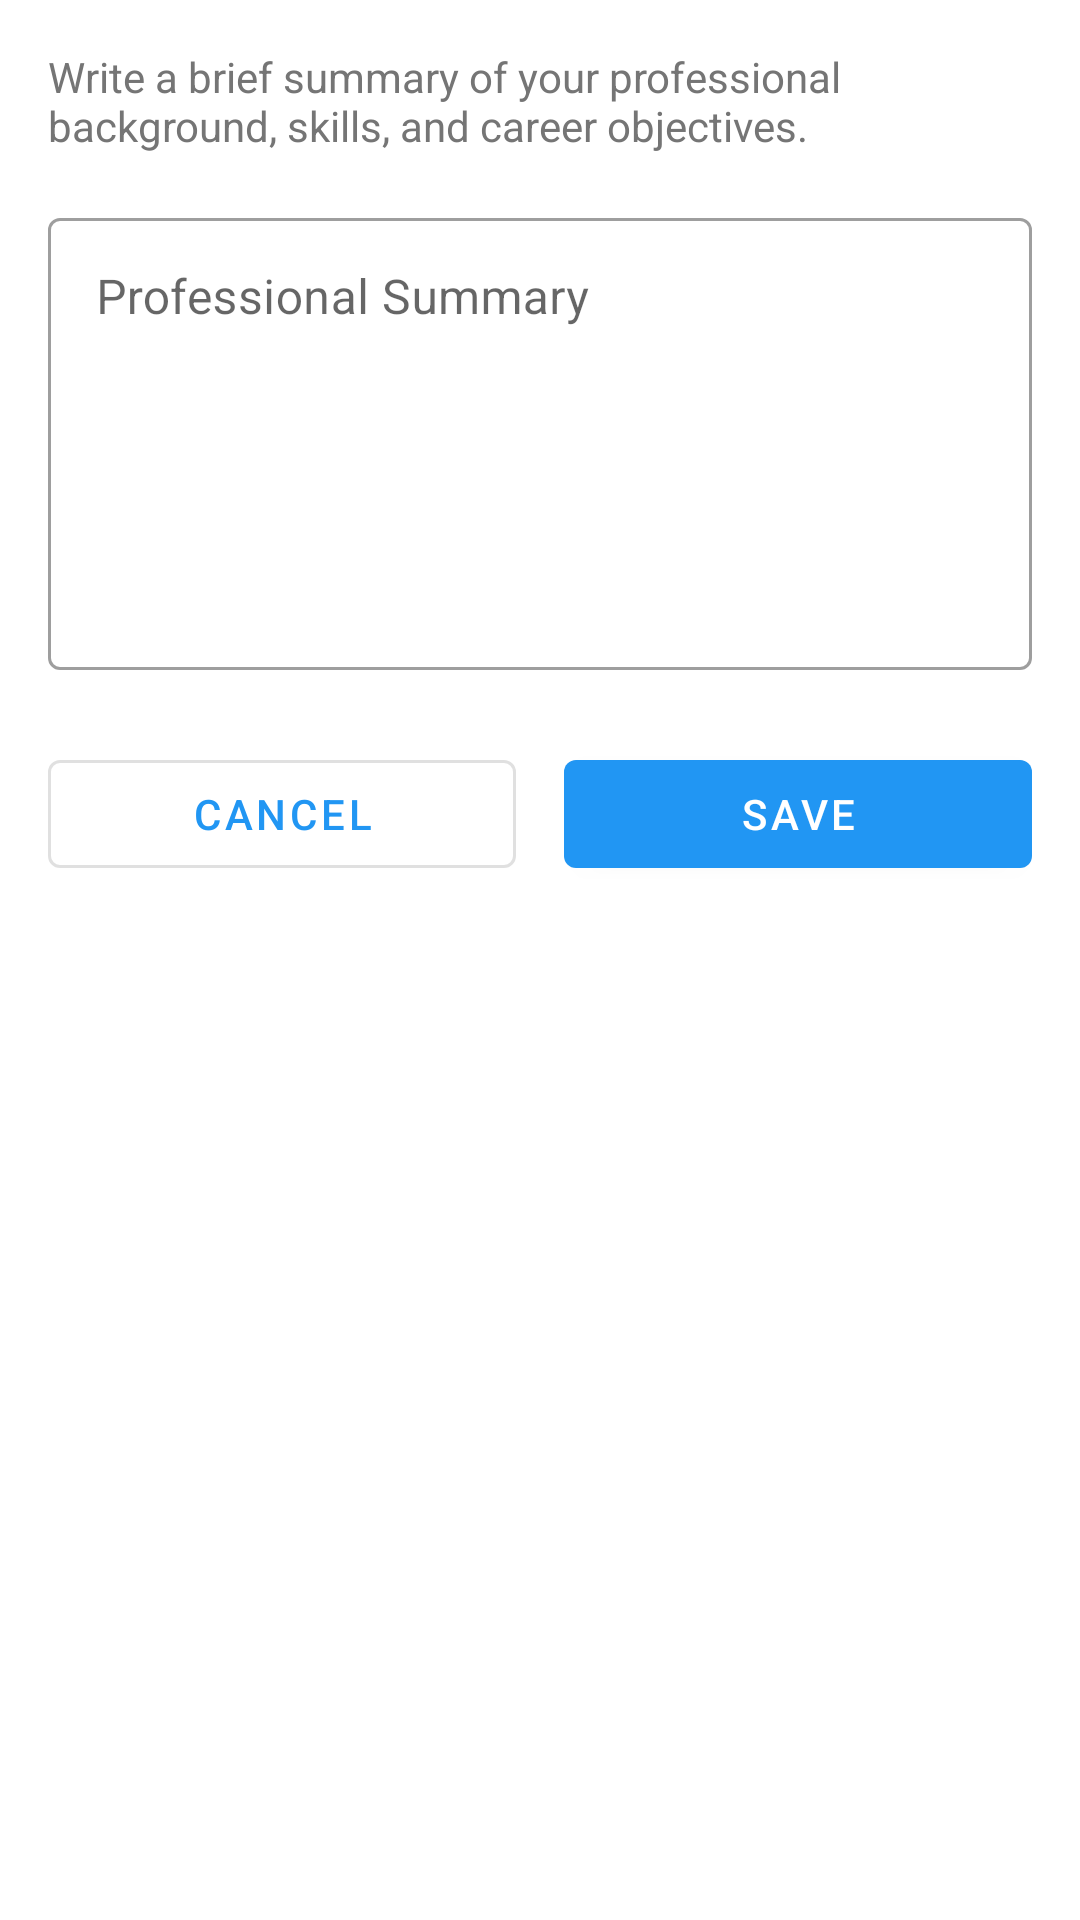

Produce the Android XML layout that renders to this screen, including the resource entries it uses.
<!-- AndroidManifest.xml: application theme Theme.CVBuilder -->
<!-- res/layout/activity_summary.xml -->
<?xml version="1.0" encoding="utf-8"?>
<ScrollView xmlns:android="http://schemas.android.com/apk/res/android"
    xmlns:app="http://schemas.android.com/apk/res-auto"
    android:layout_width="match_parent"
    android:layout_height="match_parent"
    android:background="@color/white">

    <LinearLayout
        android:layout_width="match_parent"
        android:layout_height="wrap_content"
        android:orientation="vertical"
        android:padding="16dp">

        <TextView
            android:layout_width="match_parent"
            android:layout_height="wrap_content"
            android:text="Write a brief summary of your professional background, skills, and career objectives."
            android:textColor="@color/gray"
            android:textSize="14sp"
            android:layout_marginBottom="16dp"/>

        <com.google.android.material.textfield.TextInputLayout
            android:layout_width="match_parent"
            android:layout_height="wrap_content"
            android:hint="Professional Summary"
            style="@style/Widget.MaterialComponents.TextInputLayout.OutlinedBox">

            <com.google.android.material.textfield.TextInputEditText
                android:id="@+id/summaryEditText"
                android:layout_width="match_parent"
                android:layout_height="wrap_content"
                android:inputType="textMultiLine"
                android:minLines="6"
                android:gravity="top|start"
                android:scrollbars="vertical"/>
        </com.google.android.material.textfield.TextInputLayout>

        <LinearLayout
            android:layout_width="match_parent"
            android:layout_height="wrap_content"
            android:layout_marginTop="24dp"
            android:orientation="horizontal">

            <Button
                android:id="@+id/cancelButton"
                android:layout_width="0dp"
                android:layout_height="wrap_content"
                android:layout_marginEnd="8dp"
                android:layout_weight="1"
                android:text="Cancel"
                style="@style/Widget.MaterialComponents.Button.OutlinedButton" />

            <Button
                android:id="@+id/saveButton"
                android:layout_width="0dp"
                android:layout_height="wrap_content"
                android:layout_marginStart="8dp"
                android:layout_weight="1"
                android:text="Save" />
        </LinearLayout>
    </LinearLayout>
</ScrollView>
<!-- resources referenced by this layout -->
<resources>
  <color name="gray">#757575</color>
  <color name="white">#FFFFFF</color>
  <style name="Theme.CVBuilder" parent="Theme.MaterialComponents.Light">
          <item name="colorPrimary">@color/colorPrimary</item>
          <item name="colorPrimaryDark">@color/colorPrimaryDark</item>
          <item name="colorAccent">@color/colorAccent</item>
      </style>
  <color name="colorPrimary">#2196F3</color>
  <color name="colorPrimaryDark">#1976D2</color>
  <color name="colorAccent">#03A9F4</color>
</resources>
